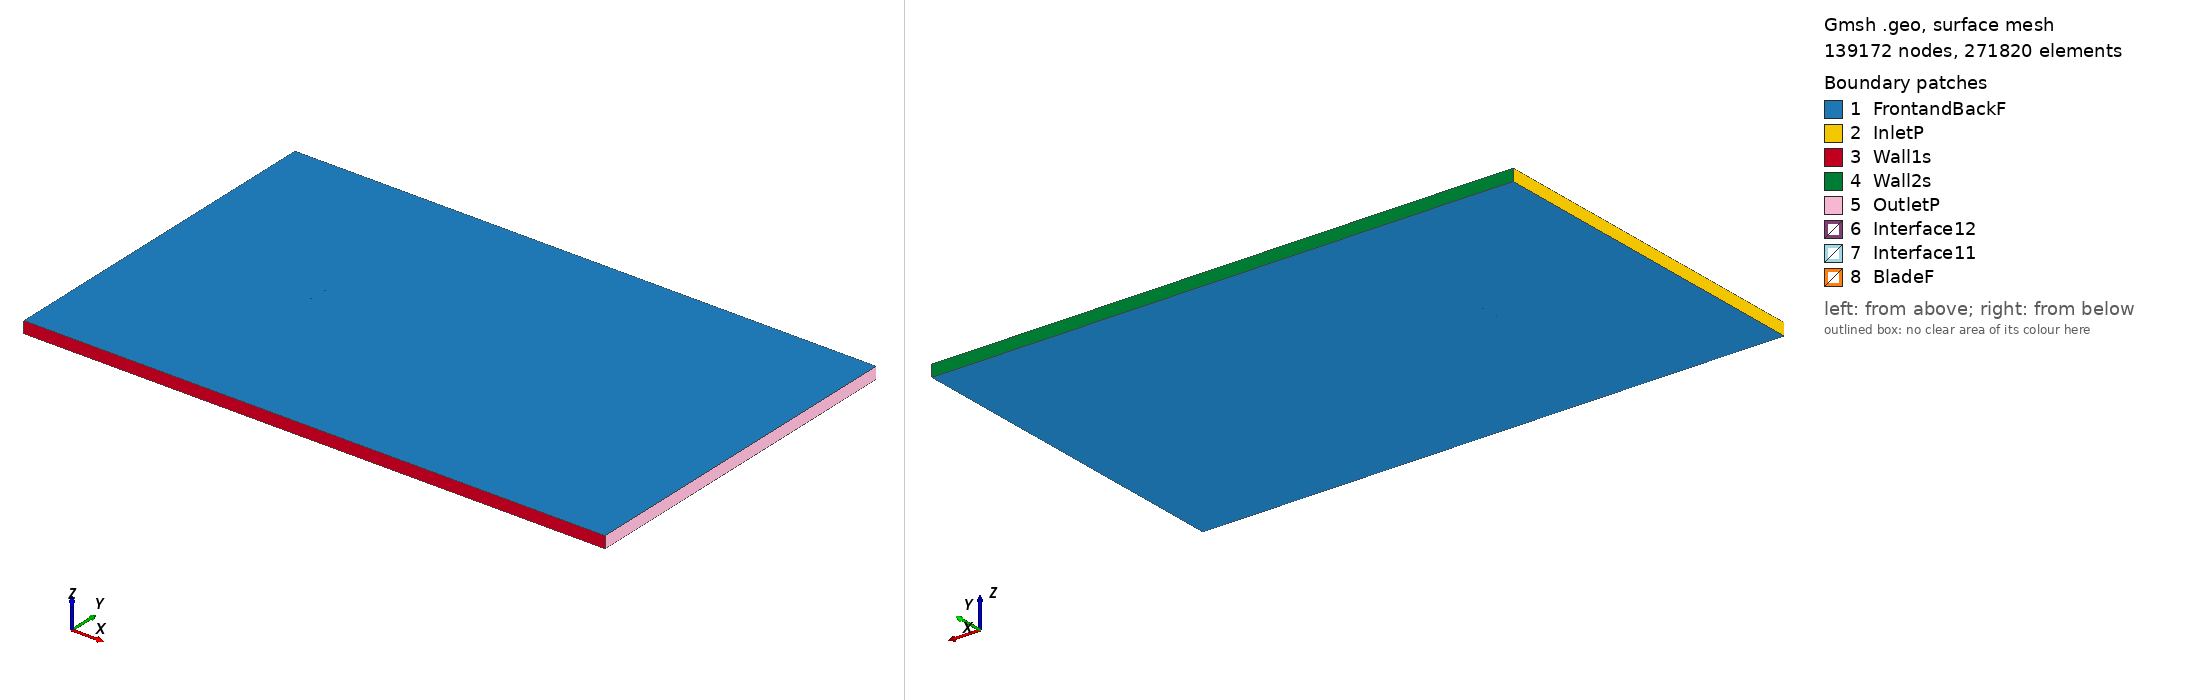

Gmsh geometry script, surface-meshed: 139172 nodes, 271820 surface elements. Boundary patches (legend numbers): 1 FrontandBackF, 2 InletP, 3 Wall1s, 4 Wall2s, 5 OutletP, 6 Interface12, 7 Interface11, 8 BladeF. Left view from above one corner, right view from below the opposite corner. Legend entries are the model's physical surfaces. The drawing asked Gmsh for element sizes between 1% and 20% of the model's largest extent; the script's own settings can give other sizes.

=== goe188_tsr_-1.8414_aoa_-8.2835.geo (drawn) ===
SetFactory("OpenCASCADE");

Point(1) = {0.074004, 0.749273, 0, 1.0};
Point(2) = {0.069613, 0.749465, 0, 1.0};
Point(3) = {0.061841, 0.749626, 0, 1.0};
Point(4) = {0.046324, 0.749768, 0, 1.0};
Point(5) = {0.030793, 0.750000, 0, 1.0};
Point(6) = {0.015300, 0.749974, 0, 1.0};
Point(7) = {-0.000131, 0.749524, 0, 1.0};
Point(8) = {-0.015440, 0.748239, 0, 1.0};
Point(9) = {-0.030651, 0.746271, 0, 1.0};
Point(10) = {-0.045699, 0.743195, 0, 1.0};
Point(11) = {-0.053113, 0.740897, 0, 1.0};
Point(12) = {-0.060439, 0.737995, 0, 1.0};
Point(13) = {-0.064042, 0.736133, 0, 1.0};
Point(14) = {-0.067606, 0.733999, 0, 1.0};
Point(15) = {-0.071107, 0.731439, 0, 1.0};
Point(16) = {-0.072789, 0.729688, 0, 1.0};
Point(17) = {-0.074218, 0.726193, 0, 1.0};
Point(18) = {-0.072297, 0.726304, 0, 1.0};
Point(19) = {-0.070400, 0.726583, 0, 1.0};
Point(20) = {-0.066607, 0.727138, 0, 1.0};
Point(21) = {-0.062814, 0.727695, 0, 1.0};
Point(22) = {-0.059021, 0.728252, 0, 1.0};
Point(23) = {-0.051434, 0.729364, 0, 1.0};
Point(24) = {-0.043848, 0.730478, 0, 1.0};
Point(25) = {-0.028676, 0.732704, 0, 1.0};
Point(26) = {-0.013503, 0.734930, 0, 1.0};
Point(27) = {0.001670, 0.737156, 0, 1.0};
Point(28) = {0.016842, 0.739382, 0, 1.0};
Point(29) = {0.032015, 0.741608, 0, 1.0};
Point(30) = {0.047187, 0.743834, 0, 1.0};
Point(31) = {0.062360, 0.746060, 0, 1.0};
Point(32) = {0.069946, 0.747174, 0, 1.0};
Point(33) = {0.074218, 0.747801, 0, 1.0};
Point(34) = {-0.074004, -0.749273, 0, 1.0};
Point(35) = {-0.069613, -0.749465, 0, 1.0};
Point(36) = {-0.061841, -0.749626, 0, 1.0};
Point(37) = {-0.046324, -0.749768, 0, 1.0};
Point(38) = {-0.030793, -0.750000, 0, 1.0};
Point(39) = {-0.015300, -0.749974, 0, 1.0};
Point(40) = {0.000131, -0.749524, 0, 1.0};
Point(41) = {0.015440, -0.748239, 0, 1.0};
Point(42) = {0.030651, -0.746271, 0, 1.0};
Point(43) = {0.045699, -0.743195, 0, 1.0};
Point(44) = {0.053113, -0.740897, 0, 1.0};
Point(45) = {0.060439, -0.737995, 0, 1.0};
Point(46) = {0.064042, -0.736133, 0, 1.0};
Point(47) = {0.067606, -0.733999, 0, 1.0};
Point(48) = {0.071107, -0.731439, 0, 1.0};
Point(49) = {0.072789, -0.729688, 0, 1.0};
Point(50) = {0.074218, -0.726193, 0, 1.0};
Point(51) = {0.072297, -0.726304, 0, 1.0};
Point(52) = {0.070400, -0.726583, 0, 1.0};
Point(53) = {0.066607, -0.727138, 0, 1.0};
Point(54) = {0.062814, -0.727695, 0, 1.0};
Point(55) = {0.059021, -0.728252, 0, 1.0};
Point(56) = {0.051434, -0.729364, 0, 1.0};
Point(57) = {0.043848, -0.730478, 0, 1.0};
Point(58) = {0.028676, -0.732704, 0, 1.0};
Point(59) = {0.013503, -0.734930, 0, 1.0};
Point(60) = {-0.001670, -0.737156, 0, 1.0};
Point(61) = {-0.016842, -0.739382, 0, 1.0};
Point(62) = {-0.032015, -0.741608, 0, 1.0};
Point(63) = {-0.047187, -0.743834, 0, 1.0};
Point(64) = {-0.062360, -0.746060, 0, 1.0};
Point(65) = {-0.069946, -0.747174, 0, 1.0};
Point(66) = {-0.074218, -0.747801, 0, 1.0};

// Lines: first blade (splines 1-4)
Spline(1) = {1:33};
Spline(2) = {33,1};

// Lines: second blade (splines 5-8)
Spline(3) = {34:66};
Spline(4) = {66,34};

// Outer domain (points 20001-4 and lines)
Point(67) = {-13.50000000, -15.00000000, 0, 1.0};
Point(68) = {-13.50000000, 15.00000000, 0, 1.0};
Point(69) = {36.00000000, 15.00000000, 0, 1.0};
Point(70) = {36.00000000, -15.00000000, 0, 1.0};
Line(11) = {67, 68};
Line(12) = {68, 69};
Line(13) = {69, 70};
Line(14) = {67, 70};

// Interface (between moving and stationary domain) (circles)
Circle(9) = {0, 0, 0, 0.80000000, 0, 2*Pi};
Circle(10) = {0, 0, 0, 0.80000000, 0, 2*Pi};

// Loops collect Lines/Splines/etc (blade1, blade2, domain, first circle)
Line Loop(1) = {1:2};
Line Loop(2) = {3:4};
Line Loop(3) = {11,12,13,-14};
Line Loop(4) = {9};

// BooleanDifference cuts out the circle/interface from the domain
Plane Surface(1) = {3};
Plane Surface(2) = {4};
BooleanDifference{ Surface{1}; Delete;}{ Surface{2}; Delete;}

// This one cuts out the blades from the inner circle/interface
Line Loop(6) = {10};
Plane Surface(5) = {6};
Plane Surface(6) = {1};
Plane Surface(7) = {2};
BooleanDifference{ Surface{5}; Delete;}{ Surface{6,7}; Delete;}

// extrude to 3rd dimension
Extrude {0, 0, 1} {Surface{1}; Surface{5}; Layers{1}; Recombine;}

// Physical Surfaces are the named boundaries (patches)
Physical Surface("Interface11") = {12};
Physical Surface("Interface12") = {10};

// sides of domain
Physical Surface("InletP") = {6};
Physical Surface("OutletP") = {9};

// top and bottom of domain
Physical Surface("Wall1s") = {7};
Physical Surface("Wall2s") = {8};

// Check FrontandBackF by ensuring there is nothing in the 3rd dimension
Physical Surface("FrontandBackF") = {1,11,5,17};
Physical Surface("BladeF") = {13:16};
Physical Volume("Turbine") = {2};
Physical Volume("Farfield") = {1};

// settings for airfoil boundary layer
Field[1] = BoundaryLayer;
Field[1].EdgesList = {1:4};
Field[1].hwall_n = 1e-3;
Field[1].thickness = 1.5e-2;
Field[1].ratio = 1.05;
Field[1].Quads = 1;
BoundaryLayer Field = 1;

// control points for mesh (blade and interface)
// floor((arc length / 1.5mm)/ 2) -> Transfinite Line
Transfinite Line {1,3} = 101 Using Progression 1;
Transfinite Line {2,4} = 2 Using Progression 1;
Transfinite Line {9, 15} = 800 Using Progression 1;

// For more information on gmsh syntax, visit http://gmsh.info/doc/texinfo/gmsh.html
